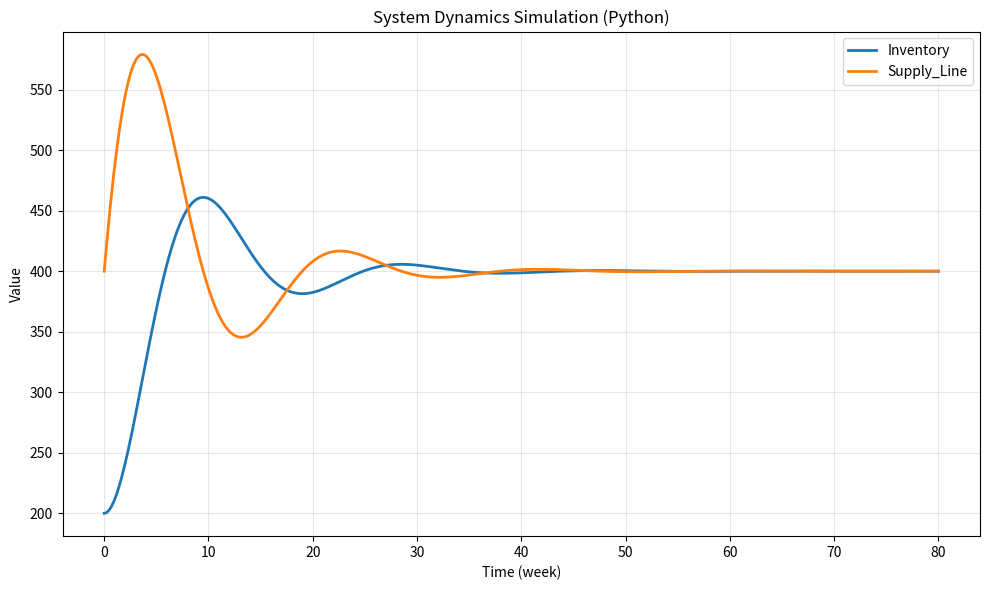
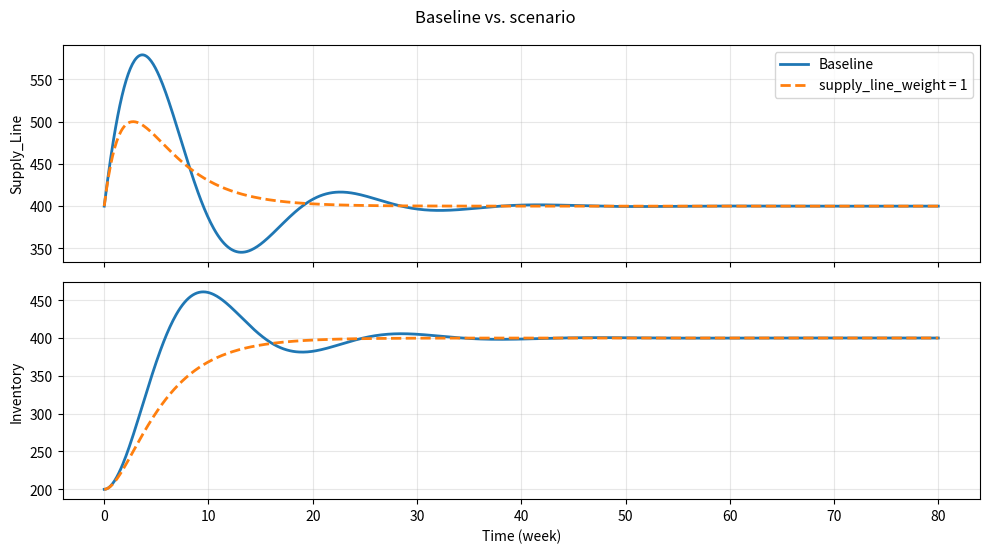

These figures' Python source, in order:
# Generated by System Dynamics Studio
# Model time: 0 to 80 week, output every 0.1
# In-app solver: RK4, fixed dt = 0.1.
# This script integrates with scipy.integrate.odeint (adaptive LSODA), so values
# match the app within numerical tolerance, not digit for digit.
import numpy as np
from scipy.integrate import odeint
import matplotlib.pyplot as plt

# Time functions (discontinuous; same definitions as in the app)
def sd_step(height, start, t):
    return np.where(t >= start, height, 0.0)

def sd_ramp(slope, start, *rest):
    *end, t = rest
    until = np.minimum(t, end[0]) if end else t
    return np.where(t > start, slope * (until - start), 0.0)

def sd_pulse(height, start, width, t):
    return np.where((t >= start) & (t < start + width), height, 0.0)

# 1. Model Parameters (Constants)
params = {
    'Customer_Demand': 100,  # units/week
    'Target_Inventory': 400,  # units
    'inventory_adjustment_time': 2,  # week
    'delivery_delay': 4,  # week
    'supply_line_weight': 0  # dimensionless
}

# 2. Initial State (Stocks)
y0 = [
    400,  # Supply_Line [units]
    200  # Inventory [units]
]

# 3. Model Definition
def model(y, t, p):
    # Unpack stocks
    Supply_Line, Inventory = y

    # Auxiliaries & Flows (dependency order)
    desired_supply_line = (p['Customer_Demand'] * p['delivery_delay'])
    orders = np.maximum(0, ((p['Customer_Demand'] + (((p['Target_Inventory'] - Inventory)) / p['inventory_adjustment_time'])) + ((p['supply_line_weight'] * ((desired_supply_line - Supply_Line))) / p['inventory_adjustment_time'])))
    deliveries = (Supply_Line / p['delivery_delay'])
    sales = p['Customer_Demand']

    # Derivatives (Change in Stocks)
    dSupply_Line_dt = orders - deliveries
    dInventory_dt = deliveries - sales

    return [dSupply_Line_dt, dInventory_dt]

# 4. Run Simulation
t = np.linspace(0, 80, 801)
sol = odeint(model, y0, t, args=(params,), rtol=1e-8, atol=1e-10)

# 5. Post-Processing (Calculate variables for plotting)
Supply_Line = sol[:, 0]
Inventory = sol[:, 1]
Customer_Demand = np.full_like(t, params['Customer_Demand'])
Target_Inventory = np.full_like(t, params['Target_Inventory'])
inventory_adjustment_time = np.full_like(t, params['inventory_adjustment_time'])
delivery_delay = np.full_like(t, params['delivery_delay'])
supply_line_weight = np.full_like(t, params['supply_line_weight'])
desired_supply_line = (params['Customer_Demand'] * params['delivery_delay']) + np.zeros_like(t)
orders = np.maximum(0, ((params['Customer_Demand'] + (((params['Target_Inventory'] - Inventory)) / params['inventory_adjustment_time'])) + ((params['supply_line_weight'] * ((desired_supply_line - Supply_Line))) / params['inventory_adjustment_time']))) + np.zeros_like(t)
deliveries = (Supply_Line / params['delivery_delay']) + np.zeros_like(t)
sales = params['Customer_Demand'] + np.zeros_like(t)

# 6. Visualization
plt.figure(figsize=(10, 6))
plt.plot(t, Inventory, label='Inventory', linewidth=2)
plt.plot(t, Supply_Line, label='Supply_Line', linewidth=2)

plt.title('System Dynamics Simulation (Python)')
plt.xlabel('Time (week)')
plt.ylabel('Value')
plt.legend()
plt.grid(True, alpha=0.3)
plt.tight_layout()
plt.show()

STOCKS = ['Supply_Line', 'Inventory']

def simulate(param_changes=None, initial_changes=None):
    """Rerun the model with changed parameters and/or initial stock values."""
    p = {**params, **(param_changes or {})}
    y_init = list(y0)
    for stock, value in (initial_changes or {}).items():
        y_init[STOCKS.index(stock)] = value
    return odeint(model, y_init, t, args=(p,), rtol=1e-8, atol=1e-10)

scenario = simulate(param_changes={'supply_line_weight': 1}, initial_changes={})

fig, axes = plt.subplots(len(STOCKS), 1, sharex=True, figsize=(10, 2.8 * len(STOCKS)))
axes = np.atleast_1d(axes)
for i, (ax, stock) in enumerate(zip(axes, STOCKS)):
    ax.plot(t, sol[:, i], label='Baseline', linewidth=2)
    ax.plot(t, scenario[:, i], '--', label='supply_line_weight = 1', linewidth=2)
    ax.set_ylabel(stock)
    ax.grid(True, alpha=0.3)
axes[0].legend(loc='best')
axes[-1].set_xlabel('Time (week)')
fig.suptitle('Baseline vs. scenario')
plt.tight_layout()
plt.show()
